4-way image classification set "Pretraite" from GitHub (Angejules123/MULTIMODAL); label vocabulary: mild demented, moderate demented, non demented, very mild demented.

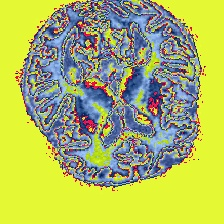
Label: very mild demented

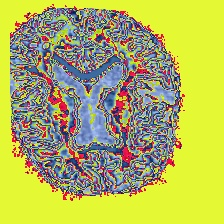
Label: mild demented

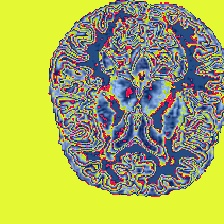
Label: very mild demented

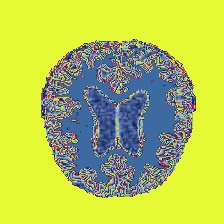
Label: non demented

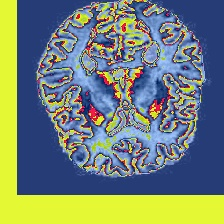
Label: non demented

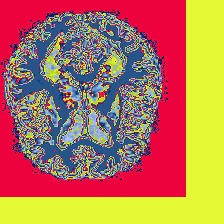
Label: mild demented
